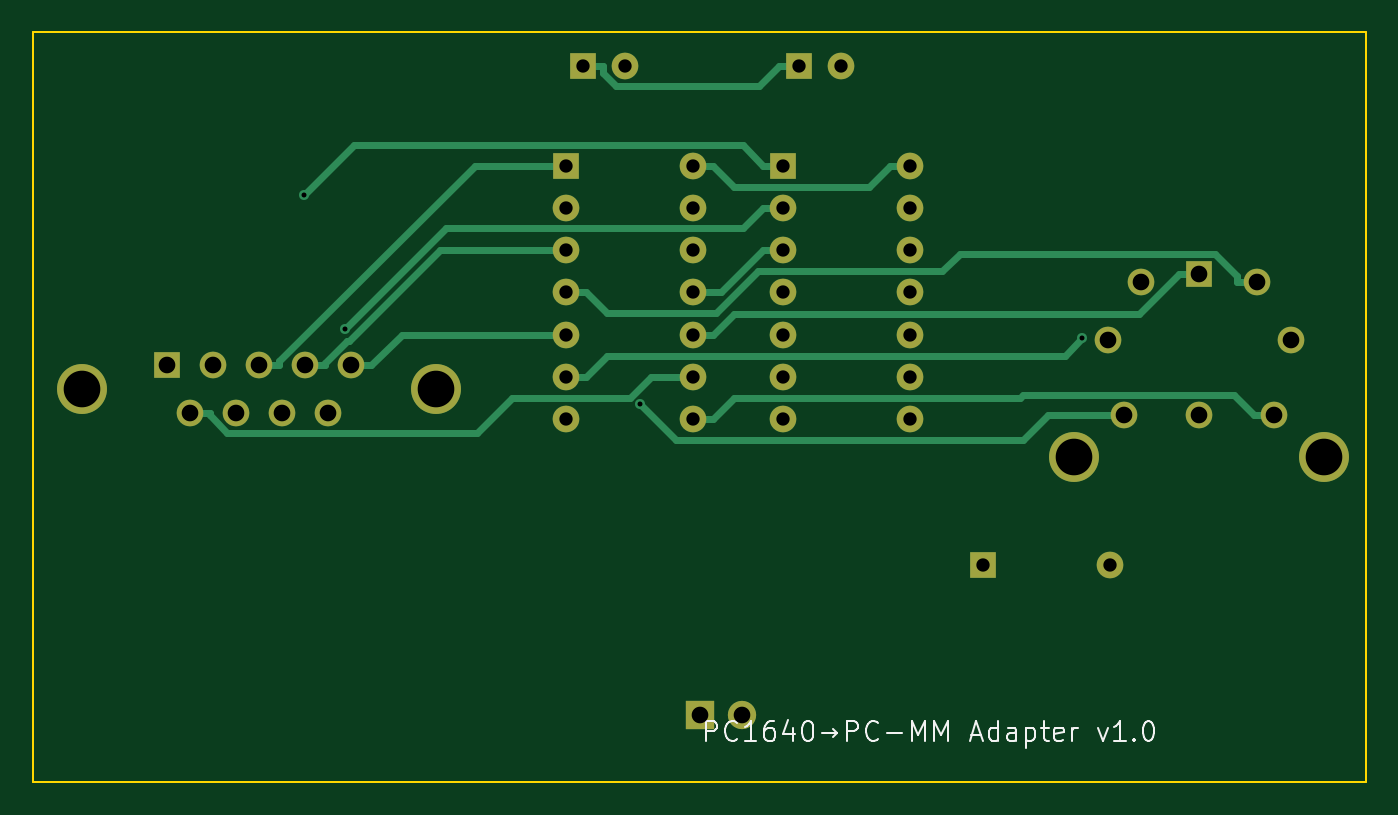
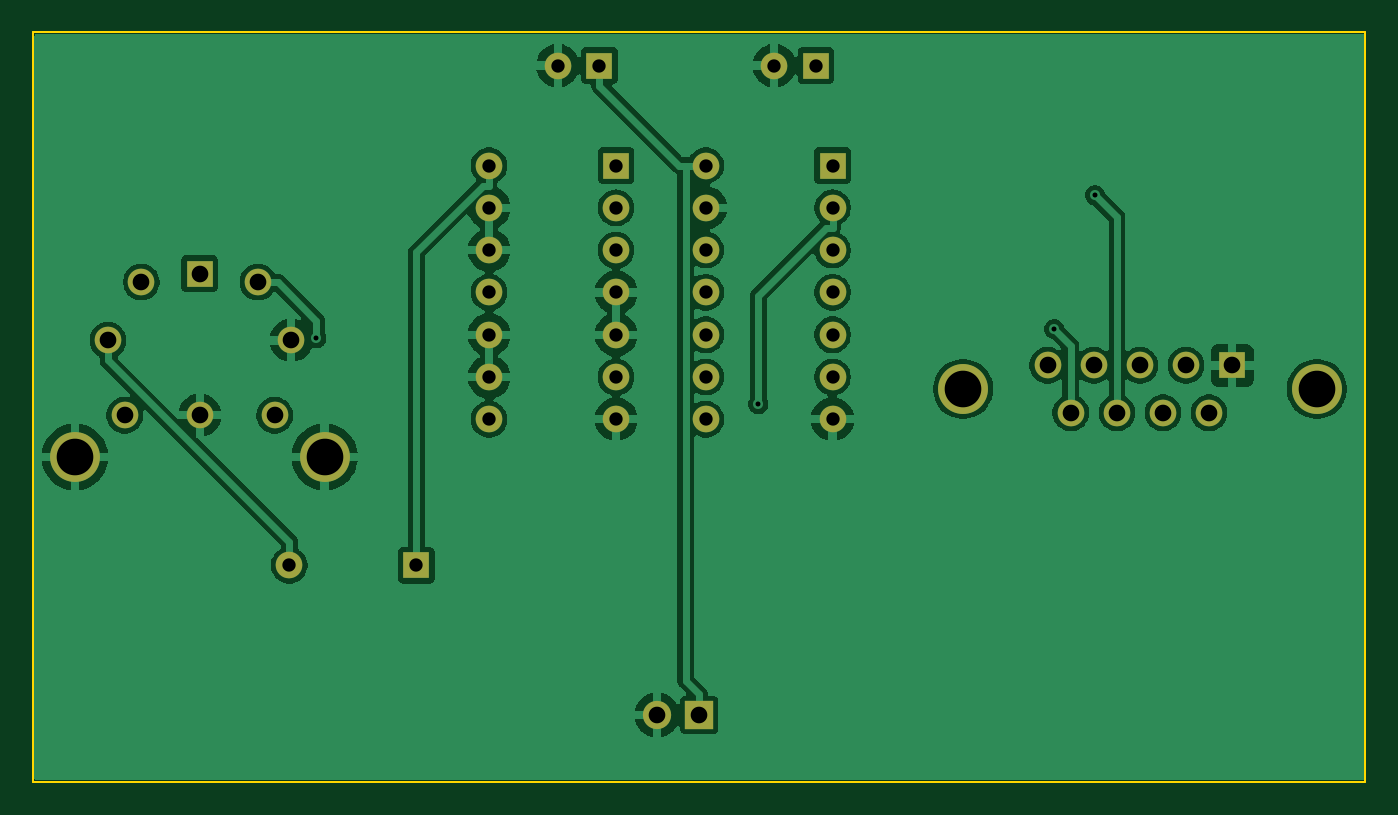
Circuit board: 8 layer files. Board 80.0 x 45.0 mm.
- bottom_copper: amstrad-pc1640-pcmm-adapter-B_Cu.gbl (96467 bytes)
- bottom_mask: amstrad-pc1640-pcmm-adapter-B_Mask.gbs (2294 bytes)
- bottom_silk: amstrad-pc1640-pcmm-adapter-B_Silkscreen.gbo (471 bytes)
- outline: amstrad-pc1640-pcmm-adapter-Edge_Cuts.gm1 (627 bytes)
- top_copper: amstrad-pc1640-pcmm-adapter-F_Cu.gtl (8217 bytes)
- top_mask: amstrad-pc1640-pcmm-adapter-F_Mask.gts (2294 bytes)
- top_silk: amstrad-pc1640-pcmm-adapter-F_Silkscreen.gto (11207 bytes)
- drill: amstrad-pc1640-pcmm-adapter.drl (1395 bytes)

=== bottom_copper: amstrad-pc1640-pcmm-adapter-B_Cu.gbl (96467 bytes, source omitted) ===
=== bottom_mask: amstrad-pc1640-pcmm-adapter-B_Mask.gbs ===
%TF.GenerationSoftware,KiCad,Pcbnew,9.0.7*%
%TF.CreationDate,2026-03-11T00:11:01+02:00*%
%TF.ProjectId,amstrad-pc1640-pcmm-adapter,616d7374-7261-4642-9d70-63313634302d,rev?*%
%TF.SameCoordinates,Original*%
%TF.FileFunction,Soldermask,Bot*%
%TF.FilePolarity,Negative*%
%FSLAX46Y46*%
G04 Gerber Fmt 4.6, Leading zero omitted, Abs format (unit mm)*
G04 Created by KiCad (PCBNEW 9.0.7) date 2026-03-11 00:11:01*
%MOMM*%
%LPD*%
G01*
G04 APERTURE LIST*
%ADD10R,1.700000X1.700000*%
%ADD11O,1.700000X1.700000*%
%ADD12R,1.600000X1.600000*%
%ADD13O,1.600000X1.600000*%
%ADD14O,3.000000X3.000000*%
G04 APERTURE END LIST*
D10*
%TO.C,J3*%
X140000000Y-121000000D03*
D11*
X142540000Y-121000000D03*
%TD*%
D12*
%TO.C,J2*%
X170000000Y-94500000D03*
D13*
X174500000Y-103000000D03*
X170000000Y-103000000D03*
X175500000Y-98500000D03*
X173500000Y-95000000D03*
X166500000Y-95000000D03*
X164500000Y-98500000D03*
X165500000Y-103000000D03*
D14*
X162500000Y-105500000D03*
X177500000Y-105500000D03*
%TD*%
D12*
%TO.C,R1*%
X157000000Y-112000000D03*
D13*
X164620000Y-112000000D03*
%TD*%
D12*
%TO.C,U1*%
X132000000Y-88000000D03*
D13*
X132000000Y-90540000D03*
X132000000Y-93080000D03*
X132000000Y-95620000D03*
X132000000Y-98160000D03*
X132000000Y-100700000D03*
X132000000Y-103240000D03*
X139620000Y-103240000D03*
X139620000Y-100700000D03*
X139620000Y-98160000D03*
X139620000Y-95620000D03*
X139620000Y-93080000D03*
X139620000Y-90540000D03*
X139620000Y-88000000D03*
%TD*%
D12*
%TO.C,C2*%
X146000000Y-82000000D03*
D13*
X148500000Y-82000000D03*
%TD*%
D12*
%TO.C,U2*%
X145000000Y-88000000D03*
D13*
X145000000Y-90540000D03*
X145000000Y-93080000D03*
X145000000Y-95620000D03*
X145000000Y-98160000D03*
X145000000Y-100700000D03*
X145000000Y-103240000D03*
X152620000Y-103240000D03*
X152620000Y-100700000D03*
X152620000Y-98160000D03*
X152620000Y-95620000D03*
X152620000Y-93080000D03*
X152620000Y-90540000D03*
X152620000Y-88000000D03*
%TD*%
D12*
%TO.C,J1*%
X108000000Y-100000000D03*
D13*
X110770000Y-100000000D03*
X113540000Y-100000000D03*
X116310000Y-100000000D03*
X119080000Y-100000000D03*
X109385000Y-102840000D03*
X112155000Y-102840000D03*
X114925000Y-102840000D03*
X117695000Y-102840000D03*
D14*
X102920000Y-101420000D03*
X124160000Y-101420000D03*
%TD*%
D12*
%TO.C,C1*%
X133000000Y-82000000D03*
D13*
X135500000Y-82000000D03*
%TD*%
M02*

=== bottom_silk: amstrad-pc1640-pcmm-adapter-B_Silkscreen.gbo ===
%TF.GenerationSoftware,KiCad,Pcbnew,9.0.7*%
%TF.CreationDate,2026-03-11T00:11:01+02:00*%
%TF.ProjectId,amstrad-pc1640-pcmm-adapter,616d7374-7261-4642-9d70-63313634302d,rev?*%
%TF.SameCoordinates,Original*%
%TF.FileFunction,Legend,Bot*%
%TF.FilePolarity,Positive*%
%FSLAX46Y46*%
G04 Gerber Fmt 4.6, Leading zero omitted, Abs format (unit mm)*
G04 Created by KiCad (PCBNEW 9.0.7) date 2026-03-11 00:11:01*
%MOMM*%
%LPD*%
G01*
G04 APERTURE LIST*
G04 APERTURE END LIST*
M02*

=== outline: amstrad-pc1640-pcmm-adapter-Edge_Cuts.gm1 ===
%TF.GenerationSoftware,KiCad,Pcbnew,9.0.7*%
%TF.CreationDate,2026-03-11T00:11:01+02:00*%
%TF.ProjectId,amstrad-pc1640-pcmm-adapter,616d7374-7261-4642-9d70-63313634302d,rev?*%
%TF.SameCoordinates,Original*%
%TF.FileFunction,Profile,NP*%
%FSLAX46Y46*%
G04 Gerber Fmt 4.6, Leading zero omitted, Abs format (unit mm)*
G04 Created by KiCad (PCBNEW 9.0.7) date 2026-03-11 00:11:01*
%MOMM*%
%LPD*%
G01*
G04 APERTURE LIST*
%TA.AperFunction,Profile*%
%ADD10C,0.100000*%
%TD*%
G04 APERTURE END LIST*
D10*
X100000000Y-80000000D02*
X180000000Y-80000000D01*
X180000000Y-125000000D01*
X100000000Y-125000000D01*
X100000000Y-80000000D01*
M02*

=== top_copper: amstrad-pc1640-pcmm-adapter-F_Cu.gtl (8217 bytes, source omitted) ===
=== top_mask: amstrad-pc1640-pcmm-adapter-F_Mask.gts ===
%TF.GenerationSoftware,KiCad,Pcbnew,9.0.7*%
%TF.CreationDate,2026-03-11T00:11:01+02:00*%
%TF.ProjectId,amstrad-pc1640-pcmm-adapter,616d7374-7261-4642-9d70-63313634302d,rev?*%
%TF.SameCoordinates,Original*%
%TF.FileFunction,Soldermask,Top*%
%TF.FilePolarity,Negative*%
%FSLAX46Y46*%
G04 Gerber Fmt 4.6, Leading zero omitted, Abs format (unit mm)*
G04 Created by KiCad (PCBNEW 9.0.7) date 2026-03-11 00:11:01*
%MOMM*%
%LPD*%
G01*
G04 APERTURE LIST*
%ADD10R,1.700000X1.700000*%
%ADD11O,1.700000X1.700000*%
%ADD12R,1.600000X1.600000*%
%ADD13O,1.600000X1.600000*%
%ADD14O,3.000000X3.000000*%
G04 APERTURE END LIST*
D10*
%TO.C,J3*%
X140000000Y-121000000D03*
D11*
X142540000Y-121000000D03*
%TD*%
D12*
%TO.C,J2*%
X170000000Y-94500000D03*
D13*
X174500000Y-103000000D03*
X170000000Y-103000000D03*
X175500000Y-98500000D03*
X173500000Y-95000000D03*
X166500000Y-95000000D03*
X164500000Y-98500000D03*
X165500000Y-103000000D03*
D14*
X162500000Y-105500000D03*
X177500000Y-105500000D03*
%TD*%
D12*
%TO.C,R1*%
X157000000Y-112000000D03*
D13*
X164620000Y-112000000D03*
%TD*%
D12*
%TO.C,U1*%
X132000000Y-88000000D03*
D13*
X132000000Y-90540000D03*
X132000000Y-93080000D03*
X132000000Y-95620000D03*
X132000000Y-98160000D03*
X132000000Y-100700000D03*
X132000000Y-103240000D03*
X139620000Y-103240000D03*
X139620000Y-100700000D03*
X139620000Y-98160000D03*
X139620000Y-95620000D03*
X139620000Y-93080000D03*
X139620000Y-90540000D03*
X139620000Y-88000000D03*
%TD*%
D12*
%TO.C,C2*%
X146000000Y-82000000D03*
D13*
X148500000Y-82000000D03*
%TD*%
D12*
%TO.C,U2*%
X145000000Y-88000000D03*
D13*
X145000000Y-90540000D03*
X145000000Y-93080000D03*
X145000000Y-95620000D03*
X145000000Y-98160000D03*
X145000000Y-100700000D03*
X145000000Y-103240000D03*
X152620000Y-103240000D03*
X152620000Y-100700000D03*
X152620000Y-98160000D03*
X152620000Y-95620000D03*
X152620000Y-93080000D03*
X152620000Y-90540000D03*
X152620000Y-88000000D03*
%TD*%
D12*
%TO.C,J1*%
X108000000Y-100000000D03*
D13*
X110770000Y-100000000D03*
X113540000Y-100000000D03*
X116310000Y-100000000D03*
X119080000Y-100000000D03*
X109385000Y-102840000D03*
X112155000Y-102840000D03*
X114925000Y-102840000D03*
X117695000Y-102840000D03*
D14*
X102920000Y-101420000D03*
X124160000Y-101420000D03*
%TD*%
D12*
%TO.C,C1*%
X133000000Y-82000000D03*
D13*
X135500000Y-82000000D03*
%TD*%
M02*

=== top_silk: amstrad-pc1640-pcmm-adapter-F_Silkscreen.gto (11207 bytes, source omitted) ===
=== drill: amstrad-pc1640-pcmm-adapter.drl ===
M48
; DRILL file {KiCad 9.0.7} date 2026-03-11T00:11:02+0200
; FORMAT={-:-/ absolute / metric / decimal}
; #@! TF.CreationDate,2026-03-11T00:11:02+02:00
; #@! TF.GenerationSoftware,Kicad,Pcbnew,9.0.7
; #@! TF.FileFunction,MixedPlating,1,2
FMAT,2
METRIC
; #@! TA.AperFunction,Plated,PTH,ViaDrill
T1C0.300
; #@! TA.AperFunction,Plated,PTH,ComponentDrill
T2C0.800
; #@! TA.AperFunction,Plated,PTH,ComponentDrill
T3C1.000
; #@! TA.AperFunction,Plated,PTH,ComponentDrill
T4C2.200
%
G90
G05
T1
X116.237Y-89.787
X118.688Y-97.815
X136.447Y-102.335
X162.989Y-98.382
T2
X132.0Y-88.0
X132.0Y-90.54
X132.0Y-93.08
X132.0Y-95.62
X132.0Y-98.16
X132.0Y-100.7
X132.0Y-103.24
X133.0Y-82.0
X135.5Y-82.0
X139.62Y-88.0
X139.62Y-90.54
X139.62Y-93.08
X139.62Y-95.62
X139.62Y-98.16
X139.62Y-100.7
X139.62Y-103.24
X145.0Y-88.0
X145.0Y-90.54
X145.0Y-93.08
X145.0Y-95.62
X145.0Y-98.16
X145.0Y-100.7
X145.0Y-103.24
X146.0Y-82.0
X148.5Y-82.0
X152.62Y-88.0
X152.62Y-90.54
X152.62Y-93.08
X152.62Y-95.62
X152.62Y-98.16
X152.62Y-100.7
X152.62Y-103.24
X157.0Y-112.0
X164.62Y-112.0
T3
X108.0Y-100.0
X109.385Y-102.84
X110.77Y-100.0
X112.155Y-102.84
X113.54Y-100.0
X114.925Y-102.84
X116.31Y-100.0
X117.695Y-102.84
X119.08Y-100.0
X140.0Y-121.0
X142.54Y-121.0
X164.5Y-98.5
X165.5Y-103.0
X166.5Y-95.0
X170.0Y-94.5
X170.0Y-103.0
X173.5Y-95.0
X174.5Y-103.0
X175.5Y-98.5
T4
X102.92Y-101.42
X124.16Y-101.42
X162.5Y-105.5
X177.5Y-105.5
M30
